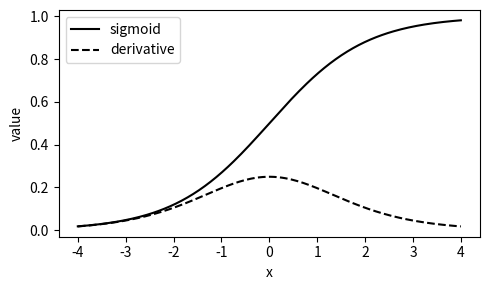

The script that saved this image: (Note: this script raises an exception after producing the figure.)
"""A matplotlib figure saved to a file: a function, its derivative, labels, legend."""

from pathlib import Path

import matplotlib
matplotlib.use('Agg')                           # draw to files, no window needed
import matplotlib.pyplot as plt
import numpy as np

x = np.linspace(-4, 4, 200)
sigmoid = 1 / (1 + np.exp(-x))

fig, ax = plt.subplots(figsize=(5, 3))
ax.plot(x, sigmoid, color='black', label='sigmoid')
ax.plot(x, sigmoid * (1 - sigmoid), color='black', linestyle='--', label='derivative')
ax.set_xlabel('x')
ax.set_ylabel('value')
ax.legend()
fig.tight_layout()

out = Path(__file__).resolve().parents[1] / 'outputs' / 'appendix_a_sigmoid.png'
out.parent.mkdir(exist_ok=True)
fig.savefig(out, dpi=150)
print('saved', out.name, 'with', len(ax.lines), 'curves')
